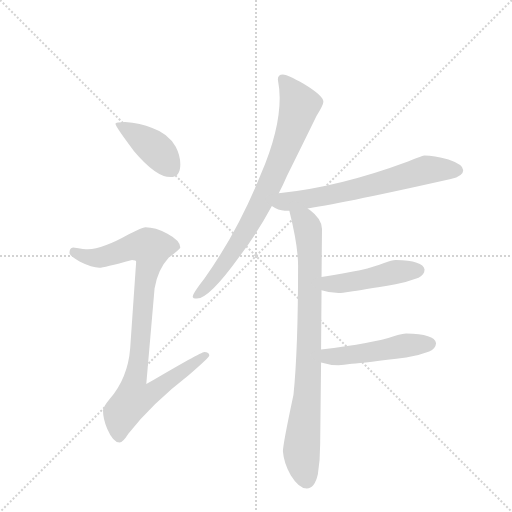
t = 0.00 s
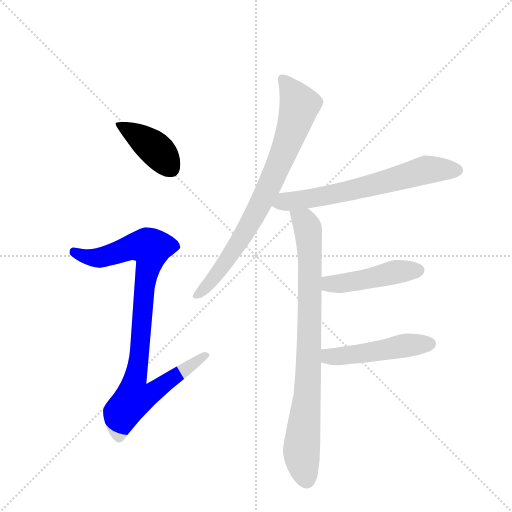
t = 1.17 s
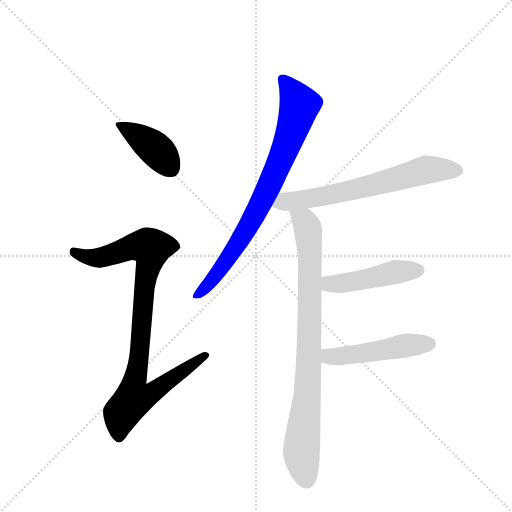
t = 2.33 s
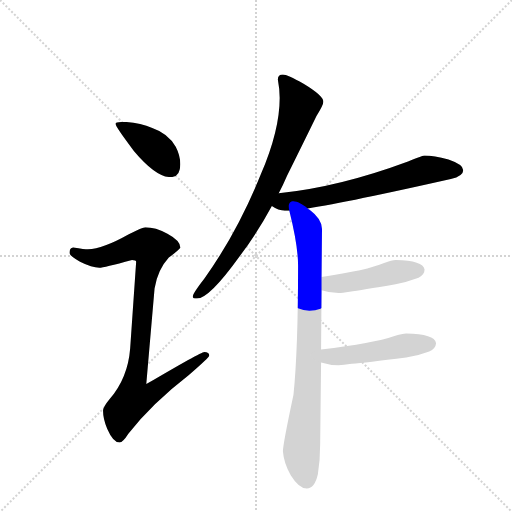
t = 3.50 s
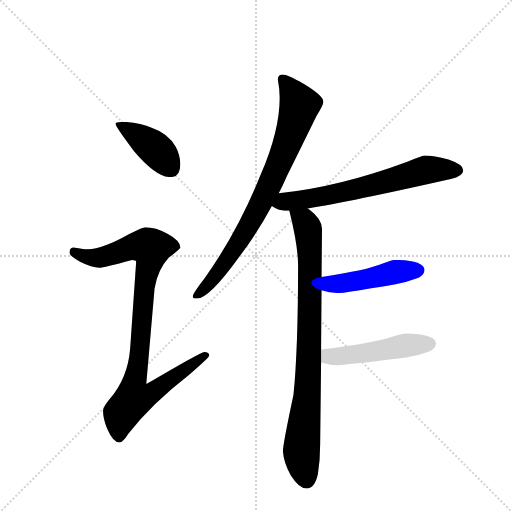
t = 4.67 s
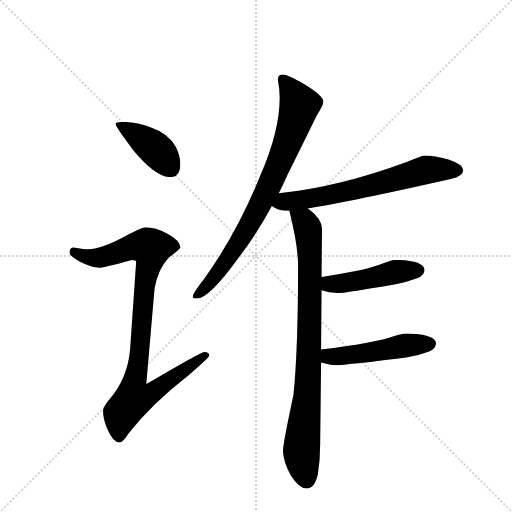
t = 5.84 s

The animated SVG that drew these frames (rendered in a browser with its animation timeline set to each time). Animation: 7 CSS @keyframes rules; one cycle of 5.84 s.

<svg version="1.1" viewBox="0 0 1024 1024" xmlns="http://www.w3.org/2000/svg">
  <g stroke="lightgray" stroke-dasharray="1,1" stroke-width="1" transform="scale(4, 4)">
    <line x1="0" y1="0" x2="256" y2="256"></line>
    <line x1="256" y1="0" x2="0" y2="256"></line>
    <line x1="128" y1="0" x2="128" y2="256"></line>
    <line x1="0" y1="128" x2="256" y2="128"></line>
  </g>
  <g transform="scale(0.92, -0.92) translate(60, -900)">
    <style type="text/css">
      
        @keyframes keyframes0 {
          from {
            stroke: blue;
            stroke-dashoffset: 410;
            stroke-width: 128;
          }
          57% {
            animation-timing-function: step-end;
            stroke: blue;
            stroke-dashoffset: 0;
            stroke-width: 128;
          }
          to {
            stroke: black;
            stroke-width: 1024;
          }
        }
        #make-me-a-hanzi-animation-0 {
          animation: keyframes0 0.5836588541666666s both;
          animation-delay: 0s;
          animation-timing-function: linear;
        }
      
        @keyframes keyframes1 {
          from {
            stroke: blue;
            stroke-dashoffset: 920;
            stroke-width: 128;
          }
          75% {
            animation-timing-function: step-end;
            stroke: blue;
            stroke-dashoffset: 0;
            stroke-width: 128;
          }
          to {
            stroke: black;
            stroke-width: 1024;
          }
        }
        #make-me-a-hanzi-animation-1 {
          animation: keyframes1 0.9986979166666666s both;
          animation-delay: 0.5836588541666666s;
          animation-timing-function: linear;
        }
      
        @keyframes keyframes2 {
          from {
            stroke: blue;
            stroke-dashoffset: 798;
            stroke-width: 128;
          }
          72% {
            animation-timing-function: step-end;
            stroke: blue;
            stroke-dashoffset: 0;
            stroke-width: 128;
          }
          to {
            stroke: black;
            stroke-width: 1024;
          }
        }
        #make-me-a-hanzi-animation-2 {
          animation: keyframes2 0.8994140625s both;
          animation-delay: 1.5823567708333333s;
          animation-timing-function: linear;
        }
      
        @keyframes keyframes3 {
          from {
            stroke: blue;
            stroke-dashoffset: 659;
            stroke-width: 128;
          }
          68% {
            animation-timing-function: step-end;
            stroke: blue;
            stroke-dashoffset: 0;
            stroke-width: 128;
          }
          to {
            stroke: black;
            stroke-width: 1024;
          }
        }
        #make-me-a-hanzi-animation-3 {
          animation: keyframes3 0.7862955729166666s both;
          animation-delay: 2.481770833333333s;
          animation-timing-function: linear;
        }
      
        @keyframes keyframes4 {
          from {
            stroke: blue;
            stroke-dashoffset: 850;
            stroke-width: 128;
          }
          73% {
            animation-timing-function: step-end;
            stroke: blue;
            stroke-dashoffset: 0;
            stroke-width: 128;
          }
          to {
            stroke: black;
            stroke-width: 1024;
          }
        }
        #make-me-a-hanzi-animation-4 {
          animation: keyframes4 0.9417317708333334s both;
          animation-delay: 3.2680664062499996s;
          animation-timing-function: linear;
        }
      
        @keyframes keyframes5 {
          from {
            stroke: blue;
            stroke-dashoffset: 464;
            stroke-width: 128;
          }
          60% {
            animation-timing-function: step-end;
            stroke: blue;
            stroke-dashoffset: 0;
            stroke-width: 128;
          }
          to {
            stroke: black;
            stroke-width: 1024;
          }
        }
        #make-me-a-hanzi-animation-5 {
          animation: keyframes5 0.6276041666666666s both;
          animation-delay: 4.209798177083333s;
          animation-timing-function: linear;
        }
      
        @keyframes keyframes6 {
          from {
            stroke: blue;
            stroke-dashoffset: 489;
            stroke-width: 128;
          }
          61% {
            animation-timing-function: step-end;
            stroke: blue;
            stroke-dashoffset: 0;
            stroke-width: 128;
          }
          to {
            stroke: black;
            stroke-width: 1024;
          }
        }
        #make-me-a-hanzi-animation-6 {
          animation: keyframes6 0.64794921875s both;
          animation-delay: 4.83740234375s;
          animation-timing-function: linear;
        }
      
    </style>
    
      <path d="M 212 635 Q 191 635 191 631 Q 191 625 231 572 Q 279 515 311 515 Q 332 515 332 543 Q 332 562 322 581 Q 306 610 271 622 Q 245 633 212 635 Z" fill="lightgray"></path>
    
      <path d="M 256 406 Q 250 406 219 390 Q 164 359 131 358 Q 125 358 99 362 Q 91 361 91 350 Q 91 344 114 331 Q 140 318 156 318 Q 165 318 227 335 Q 236 335 236 331 L 223 143 Q 218 78 178 32 Q 164 15 164 7 Q 164 -11 173 -32 Q 186 -62 200 -62 Q 207 -62 219 -43 Q 271 23 350 84 Q 395 123 395 127 Q 395 135 384 135 Q 377 135 258 65 L 276 273 Q 283 314 307 340 Q 332 359 332 362 Q 332 377 304 392 Q 278 406 256 406 Z" fill="lightgray"></path>
    
      <path d="M 555 738 Q 544 738 544 727 Q 548 706 548 687 Q 548 616 507 521 Q 456 395 384 294 Q 359 262 359 255 Q 359 251 368 251 Q 395 251 461 343 Q 498 391 531 452 L 546 480 Q 555 497 564 518 Q 612 615 628 648 Q 643 672 643 679 Q 643 692 600 718 Q 564 738 555 738 Z" fill="lightgray"></path>
    
      <path d="M 531 452 Q 545 442 559 442 L 569 442 L 609 447 Q 698 461 920 511 Q 947 517 947 530 Q 947 542 915 553 Q 883 562 863 562 Q 860 562 827 549 Q 676 493 546 480 C 516 477 505 467 531 452 Z" fill="lightgray"></path>
    
      <path d="M 569 442 Q 588 366 588 323 Q 588 140 578 42 Q 555 -66 555 -81 Q 557 -107 572 -133 Q 590 -162 607 -162 Q 624 -162 631 -131 Q 636 -101 636 -66 L 638 112 L 638 140 L 639 269 L 639 298 L 640 402 Q 640 424 613 444 Q 611 445 609 447 C 586 466 562 471 569 442 Z" fill="lightgray"></path>
    
      <path d="M 639 269 Q 657 263 676 263 Q 684 263 700 266 Q 725 269 800 282 Q 823 286 850 296 Q 863 303 863 314 Q 860 334 800 335 Q 792 335 775 328 Q 738 312 639 298 C 609 294 610 278 639 269 Z" fill="lightgray"></path>
    
      <path d="M 638 112 Q 657 106 676 106 Q 686 106 705 109 Q 734 112 823 123 Q 847 126 873 136 Q 887 142 888 154 Q 885 174 823 175 Q 815 175 796 169 Q 753 154 638 140 C 608 136 609 120 638 112 Z" fill="lightgray"></path>
    
    
      <clipPath id="make-me-a-hanzi-clip-0">
        <path d="M 212 635 Q 191 635 191 631 Q 191 625 231 572 Q 279 515 311 515 Q 332 515 332 543 Q 332 562 322 581 Q 306 610 271 622 Q 245 633 212 635 Z"></path>
      </clipPath>
      <path clip-path="url(#make-me-a-hanzi-clip-0)" d="M 195 630 L 272 582 L 312 533" fill="none" id="make-me-a-hanzi-animation-0" stroke-dasharray="282 564" stroke-linecap="round"></path>
    
      <clipPath id="make-me-a-hanzi-clip-1">
        <path d="M 256 406 Q 250 406 219 390 Q 164 359 131 358 Q 125 358 99 362 Q 91 361 91 350 Q 91 344 114 331 Q 140 318 156 318 Q 165 318 227 335 Q 236 335 236 331 L 223 143 Q 218 78 178 32 Q 164 15 164 7 Q 164 -11 173 -32 Q 186 -62 200 -62 Q 207 -62 219 -43 Q 271 23 350 84 Q 395 123 395 127 Q 395 135 384 135 Q 377 135 258 65 L 276 273 Q 283 314 307 340 Q 332 359 332 362 Q 332 377 304 392 Q 278 406 256 406 Z"></path>
      </clipPath>
      <path clip-path="url(#make-me-a-hanzi-clip-1)" d="M 101 352 L 143 339 L 189 348 L 222 362 L 246 365 L 268 360 L 253 275 L 234 75 L 269 71 L 279 54 L 253 36 L 231 33 L 204 2 L 199 -51" fill="none" id="make-me-a-hanzi-animation-1" stroke-dasharray="792 1584" stroke-linecap="round"></path>
    
      <clipPath id="make-me-a-hanzi-clip-2">
        <path d="M 555 738 Q 544 738 544 727 Q 548 706 548 687 Q 548 616 507 521 Q 456 395 384 294 Q 359 262 359 255 Q 359 251 368 251 Q 395 251 461 343 Q 498 391 531 452 L 546 480 Q 555 497 564 518 Q 612 615 628 648 Q 643 672 643 679 Q 643 692 600 718 Q 564 738 555 738 Z"></path>
      </clipPath>
      <path clip-path="url(#make-me-a-hanzi-clip-2)" d="M 556 726 L 591 672 L 560 575 L 465 382 L 405 295 L 365 257" fill="none" id="make-me-a-hanzi-animation-2" stroke-dasharray="670 1340" stroke-linecap="round"></path>
    
      <clipPath id="make-me-a-hanzi-clip-3">
        <path d="M 531 452 Q 545 442 559 442 L 569 442 L 609 447 Q 698 461 920 511 Q 947 517 947 530 Q 947 542 915 553 Q 883 562 863 562 Q 860 562 827 549 Q 676 493 546 480 C 516 477 505 467 531 452 Z"></path>
      </clipPath>
      <path clip-path="url(#make-me-a-hanzi-clip-3)" d="M 542 455 L 677 480 L 867 531 L 936 530" fill="none" id="make-me-a-hanzi-animation-3" stroke-dasharray="531 1062" stroke-linecap="round"></path>
    
      <clipPath id="make-me-a-hanzi-clip-4">
        <path d="M 569 442 Q 588 366 588 323 Q 588 140 578 42 Q 555 -66 555 -81 Q 557 -107 572 -133 Q 590 -162 607 -162 Q 624 -162 631 -131 Q 636 -101 636 -66 L 638 112 L 638 140 L 639 269 L 639 298 L 640 402 Q 640 424 613 444 Q 611 445 609 447 C 586 466 562 471 569 442 Z"></path>
      </clipPath>
      <path clip-path="url(#make-me-a-hanzi-clip-4)" d="M 577 434 L 591 428 L 607 410 L 614 350 L 610 75 L 595 -81 L 606 -143" fill="none" id="make-me-a-hanzi-animation-4" stroke-dasharray="722 1444" stroke-linecap="round"></path>
    
      <clipPath id="make-me-a-hanzi-clip-5">
        <path d="M 639 269 Q 657 263 676 263 Q 684 263 700 266 Q 725 269 800 282 Q 823 286 850 296 Q 863 303 863 314 Q 860 334 800 335 Q 792 335 775 328 Q 738 312 639 298 C 609 294 610 278 639 269 Z"></path>
      </clipPath>
      <path clip-path="url(#make-me-a-hanzi-clip-5)" d="M 648 276 L 657 283 L 734 292 L 810 311 L 851 312" fill="none" id="make-me-a-hanzi-animation-5" stroke-dasharray="336 672" stroke-linecap="round"></path>
    
      <clipPath id="make-me-a-hanzi-clip-6">
        <path d="M 638 112 Q 657 106 676 106 Q 686 106 705 109 Q 734 112 823 123 Q 847 126 873 136 Q 887 142 888 154 Q 885 174 823 175 Q 815 175 796 169 Q 753 154 638 140 C 608 136 609 120 638 112 Z"></path>
      </clipPath>
      <path clip-path="url(#make-me-a-hanzi-clip-6)" d="M 647 119 L 655 125 L 876 153" fill="none" id="make-me-a-hanzi-animation-6" stroke-dasharray="361 722" stroke-linecap="round"></path>
    
  </g>
</svg>
